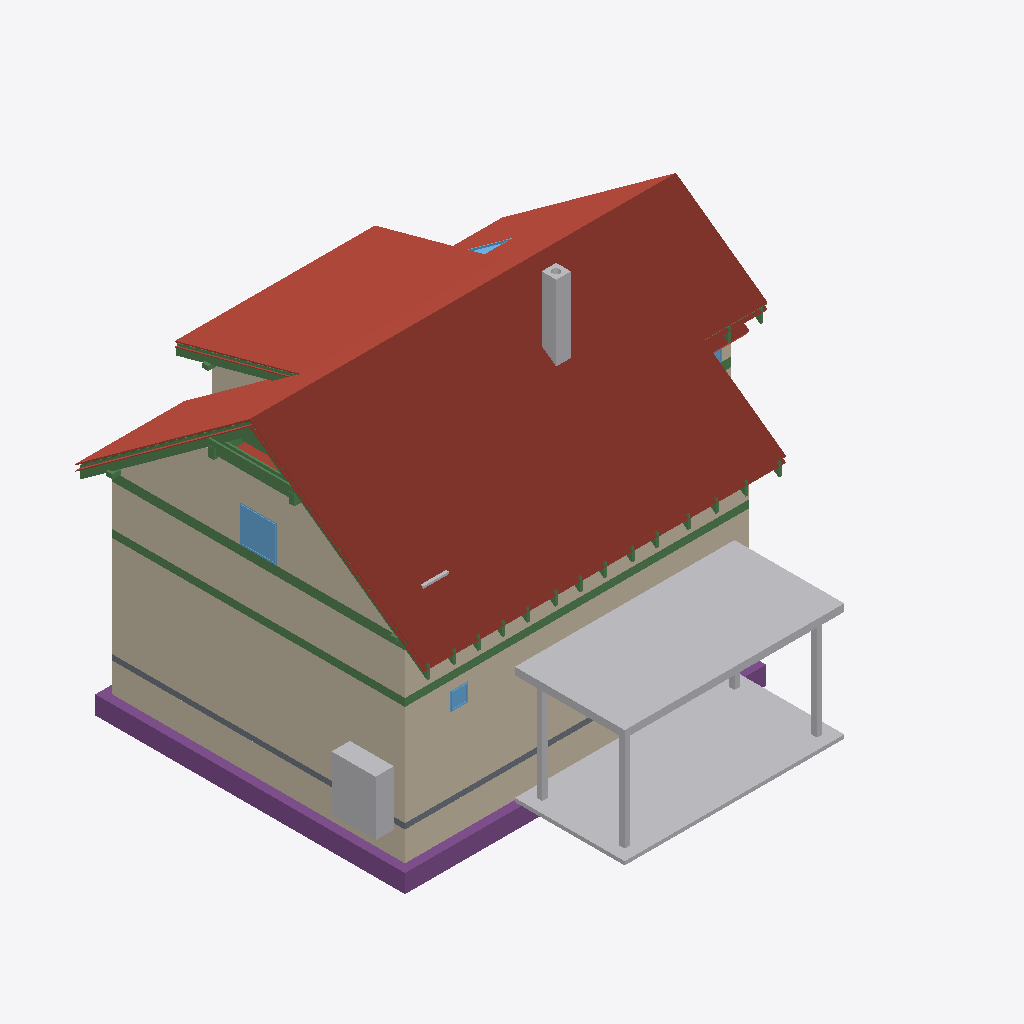
Isometric view of an IFC building model (IFC-SPF (STEP), schema IFC4, length unit metre), seen from the south-west, elements coloured by IFC class: 39 beams (green), 23 roofs (red-brown), 13 walls (beige), 9 other elements (light grey), 5 footings (purple), 4 windows (light blue), 1 slab (grey).
Extent 12.2 m × 12.8 m × 9.9 m (x, y, z). Storeys (14): Foundations at 0.00 m; Ground floor at 0.00 m; Upper floor at 2.96 m; Roof - -1: Thermal insulation under rafters at 2.96 m; Roof - -2: Vapour barrier at 2.96 m; Roof - -3: Gypsum plasterboard at 2.96 m; Roof - 0: Rafters at 2.96 m; Roof - 0a: Collar ties at 2.96 m; Roof - +1: Wood fiberboard at 2.96 m; Roof - +2: Underlay at 2.96 m; Roof - +3: Counter-battens at 2.96 m; Roof - +4: Tile battens at 2.96 m; Roof - +5: Tiles at 2.96 m; Roof - +6: Windows at 2.96 m. Elements (477): 295 IfcBeam, 76 IfcSlab, 44 IfcWall, 16 IfcFurniture, 9 IfcWindow, 8 IfcDoor, 8 IfcFooting, 7 IfcCovering, 6 IfcBuildingElementProxy, 5 IfcSanitaryTerminal, 2 IfcStair, 1 IfcChimney.

HEADER;
FILE_DESCRIPTION(('ViewDefinition[DesignTransferView]'),'2;1');
FILE_NAME('/dev/null','2026-10-18T06:59:50+02:00',(''),(''),'IfcOpenShell 0.8.5','IfcOpenShell 0.8.5','Nobody');
FILE_SCHEMA(('IFC4'));
ENDSEC;
DATA;
#1=IFCPROJECT('2ABMo4co9CTgxOVPGblgmP',$,'My house',$,$,$,$,(#10,#15),#5);
#19=IFCSITE('26kzVtXiXFzBeIFOXlrMiE',$,'Site',$,$,#35386,$,$,$,$,$,$,$,$);
#20=IFCBUILDING('3ntZYZaAn6bedvDJFGrY7f',$,'My house',$,$,#35391,$,$,$,$,$,$);
#33=IFCBUILDINGSTOREY('1JOrcRzhTCEfcxT$0Q9mKy',$,'Foundations',$,$,#35426,$,$,$,0.0);
#40=IFCBUILDINGSTOREY('3W_2EH6_f0dvNL9Ka_T6Rp',$,'Ground floor',$,$,#35431,$,$,$,0.0);
#46=IFCBUILDINGSTOREY('0StjpBsK1EIOcaY1352781',$,'Upper floor',$,$,#35436,$,$,$,2.96);
#15461=IFCBUILDINGSTOREY('3xarZWSGT8TPRWdquiC7vu',$,'Roof - -1: Thermal insulation under rafters','Visibility container for Thermal insulation under rafters','ROOF_LAYER',#35441,$,$,$,2.96);
#15467=IFCBUILDINGSTOREY('0Q1NQzxzn4uw53a0sS_FZ0',$,'Roof - -2: Vapour barrier','Visibility container for Vapour barrier','ROOF_LAYER',#35446,$,$,$,2.96);
#15473=IFCBUILDINGSTOREY('0H6suPiC1E8wWVLKMYhYpY',$,'Roof - -3: Gypsum plasterboard','Visibility container for Gypsum plasterboard','ROOF_LAYER',#35451,$,$,$,2.96);
#15479=IFCBUILDINGSTOREY('2MsO4LMFnFEgS_urCmTAz1',$,'Roof - 0: Rafters','Visibility container for Rafters','ROOF_LAYER',#35456,$,$,$,2.96);
#15485=IFCBUILDINGSTOREY('3FhjK$X5DDfejdqWomG1zf',$,'Roof - 0a: Collar ties','Visibility container for Collar ties','ROOF_LAYER',#35461,$,$,$,2.96);
#15491=IFCBUILDINGSTOREY('1WdT_C1kH8zg_OkwWKS2mF',$,'Roof - +1: Wood fiberboard','Visibility container for Wood fiberboard','ROOF_LAYER',#35466,$,$,$,2.96);
#15497=IFCBUILDINGSTOREY('0mB1gGw295aBvJ06vKM4$P',$,'Roof - +2: Underlay','Visibility container for Roofing underlay','ROOF_LAYER',#35471,$,$,$,2.96);
#15503=IFCBUILDINGSTOREY('1T_l27LpLAgPKRhzbbqxaL',$,'Roof - +3: Counter-battens','Visibility container for Counter-battens','ROOF_LAYER',#35476,$,$,$,2.96);
#15509=IFCBUILDINGSTOREY('1pM2JWcGr6$Py$UdaVjmz3',$,'Roof - +4: Tile battens','Visibility container for Tile battens','ROOF_LAYER',#35481,$,$,$,2.96);
#15515=IFCBUILDINGSTOREY('2$emIsk41CaA7__56jokZV',$,'Roof - +5: Tiles','Visibility container for Roof tiles','ROOF_LAYER',#35486,$,$,$,2.96);
#15521=IFCBUILDINGSTOREY('2sI3vqRNj1uwyNDdqeAuKz',$,'Roof - +6: Windows','Visibility container for Roof windows','ROOF_LAYER',#35491,$,$,$,2.96);
#18303=IFCSLAB('0HqWMLac1CHgm5ouKsrs5T',$,'Street segment 2 roof tiles',$,$,#37331,#18332,$,.ROOF.);
#18694=IFCSLAB('06HPRoxTL7788Xw_0_whiy',$,'Street segment 3 roof tiles',$,$,#37361,#18723,$,.ROOF.);
#289=IFCWALL('3cYxtp50vAqQiuHDwmsUVO',$,'Wall 2',$,$,#37571,#309,$,$);
#32483=IFCBUILDINGELEMENTPROXY('0LoyUz08r9JwxUIZx9EoA3',$,'Garage flat roof',$,'BOX',#35416,#32497,$,.USERDEFINED.);
#32507=IFCBUILDINGELEMENTPROXY('0tafB6Kd91Pvh9O5OCjoCN',$,'Garage floor',$,'BOX',#35421,#32521,$,.USERDEFINED.);
#12652=IFCWALL('3gWYmYV7nAsg20PSKp2ZzW',$,'Wall 9',$,$,#37701,#12696,$,$);
#17912=IFCSLAB('3HkbnUl19CChKh1gUddWoE',$,'Street segment 1 roof tiles',$,$,#37301,#17941,$,.ROOF.);
#20206=IFCSLAB('24UX9GbH1BERvDBOQKfkk$',$,'Dormer segment 2 roof tiles',$,$,#37466,#20235,$,.ROOF.);
#263=IFCWALL('1fs8RDc713JRYzG8qnoQMM',$,'Wall 1',$,$,#37566,#284,$,$);
#17515=IFCSLAB('3Sp5UqeFf6cwGSslreQdZR',$,'Street segment 0 roof tiles',$,$,#37271,#17544,$,.ROOF.);
#2647=IFCFOOTING('3ORYYZmzv3PvRdAD$pPF54',$,'Strip footing 2',$,$,#37136,#2663,$,.STRIP_FOOTING.);
#2434=IFCWALL('0BJ$3UI5nAvOcKqwNGO9ik',$,'Wall 2',$,$,#37611,#2454,$,$);
#20597=IFCSLAB('1LW7gqEVn5CgByxZu5r0c_',$,'Garden segment 3 roof tiles',$,$,#37496,#20626,$,.ROOF.);
#2408=IFCWALL('0C6$THK993rQhC2xKD3I31',$,'Wall 1',$,$,#37606,#2429,$,$);
#12335=IFCWALL('3FcE1FTUb7M9t4cMTrUJBZ',$,'Wall 2',$,$,#37666,#12355,$,$);
#2904=IFCFURNITURE('1uSHfb4or2IwpaeoZ$mVRO',$,'Tepelné?Čerpadlo',$,'Tepelné?Čerpadlo',#37811,#2916,$,.USERDEFINED.);
#2613=IFCFOOTING('08EWgPOKfAev4lbjFYrTn_',$,'Strip footing 1',$,$,#37131,#2629,$,.STRIP_FOOTING.);
#19148=IFCSLAB('3XKnzxD4f3UvpYTCSW7b58',$,'Garden segment 0 roof tiles',$,$,#37391,#19177,$,.ROOF.);
#1336=IFCBEAM('1REpaQt5P4aufsvGPmgKab',$,'Ring beam 1',$,'Ring beam',#35616,#1351,$,.BEAM.);
#15153=IFCBEAM('0mU$kvn9z0WeN1pwgA_t5w',$,'Ring beam 18',$,'Ring beam',#35776,#15167,$,.BEAM.);
#19815=IFCSLAB('3rN5HLP6T5nBnLy4GeLsW1',$,'Garden segment 2 above dormer roof tiles',$,$,#37436,#19844,$,.ROOF.);
#4267=IFCCHIMNEY('0MG$GRwdr1rQh$zQw1FekZ',$,'Main chimney',$,$,#37091,#4287,$,.NOTDEFINED.);
#1472=IFCBEAM('20Dz9VCwfFYuC_SVS$GoBz',$,'Ring beam 2',$,'Ring beam',#35621,#1486,$,.BEAM.);
#2375=IFCSLAB('3GLFIbt950Ru0dWwORCvEJ',$,'Foundation base plate',$,$,#37196,#2388,$,.BASESLAB.);
#19644=IFCSLAB('3cAIXxJ5nADefbIyWOpOmm',$,'Garden segment 1 roof tiles',$,$,#37421,#19673,$,.ROOF.);
#13914=IFCWINDOW('0nHNPlCuLB6fXGCiNbbUAd',$,'Window 4',$,$,#40966,#13915,$,1.0,1.0,.WINDOW.,.SINGLE_PANEL.,$);
#31273=IFCBEAM('0sgCZJvMn2zfu8fnE9boe4',$,'Rafter 1',$,'RAFTER',#37081,#31304,$,.USERDEFINED.);
#18644=IFCSLAB('3$QOGv161ExfzUajkpuXlj',$,'Street segment 3 roofing underlay',$,$,#37356,#18673,$,.ROOF.);
#32426=IFCBUILDINGELEMENTPROXY('3XISpP9zH1buoUULTFZ3K2',$,'Garage post 2',$,'BOX',#35401,#32440,$,.USERDEFINED.);
#32445=IFCBUILDINGELEMENTPROXY('3QmLxVAt916BNyTGDkT4$t',$,'Garage post 3',$,'BOX',#35406,#32459,$,.USERDEFINED.);
#32406=IFCBUILDINGELEMENTPROXY('3bXzozR6PAwhZsDqcAva_i',$,'Garage post 1',$,'BOX',#35396,#32421,$,.USERDEFINED.);
#18253=IFCSLAB('318qPk3Vf3y8E7bECvsV0j',$,'Street segment 2 roofing underlay',$,$,#37326,#18282,$,.ROOF.);
#30521=IFCBEAM('3Pkoo$NIX7Fu6rXOy3jmcl',$,'Rafter 1',$,'RAFTER',#37001,#30552,$,.USERDEFINED.);
#16799=IFCBEAM('1ELef12EL89xuCWzmFaZqw',$,'Collar tie 16 right',$,$,#35936,#16830,$,.BEAM.);
#12574=IFCWALL('0DgIlnIRb2IxwYTuP$I$WX',$,'Wall 8',$,$,#37696,#12611,$,$);
#2812=IFCFOOTING('1j139cc7z80h0LFcPdkPm3',$,'Strip footing 7',$,$,#37161,#2828,$,.STRIP_FOOTING.);
#17125=IFCBEAM('26Ub3f6L98tQ$sZRHhTy4e',$,'Purlin spacer 16',$,$,#36016,#17139,$,.BEAM.);
#31320=IFCBEAM('2AZ10G5prEMgjpGvy2nTtb',$,'Garden counter-batten 24',$,$,#37086,#31351,$,.BEAM.);
#31179=IFCBEAM('2XRHiSnLvD_umiktWAyZPS',$,'Rafter 1',$,'RAFTER',#37071,#31210,$,.USERDEFINED.);
#12360=IFCWALL('2gQECjqt5CYeX2umdnK$wu',$,'Wall 3',$,$,#37671,#12380,$,$);
#17144=IFCSLAB('2sXr1oCnHCheuSrJK8fAbm',$,'Street segment 0 thermal insulation under rafters',$,$,#37246,#17208,$,.ROOF.);
#789=IFCWINDOW('2XShX6_xT5uOPPpgqVpEgB',$,'Window 1',$,$,#40931,#790,$,0.5,0.5,.WINDOW.,.SINGLE_PANEL.,$);
#2680=IFCFOOTING('1yM257wgf9hAGXviWO_Jd8',$,'Strip footing 3',$,$,#37141,#2696,$,.STRIP_FOOTING.);
#16758=IFCBEAM('2VjvqqAhb8yhNTXpBJ0Q5c',$,'Collar tie 16 left',$,$,#35931,#16789,$,.BEAM.);
#21031=IFCSLAB('2BzWqftH56wgTuEO_VW9QW',$,'Flat ceiling segment 3 vapour barrier',$,$,#37531,#21074,$,.ROOF.);
#17862=IFCSLAB('2UxCZRTqj8wOLX6a0A7UaB',$,'Street segment 1 roofing underlay',$,$,#37296,#17891,$,.ROOF.);
#30568=IFCBEAM('2Kl4QPMAj6iOmg4OH1gqxt',$,'Dormer counter-batten 20',$,$,#37006,#30599,$,.BEAM.);
#20547=IFCSLAB('2ACPI_Quz2neZQVPdtVRnE',$,'Garden segment 3 roofing underlay',$,$,#37491,#20576,$,.ROOF.);
#17459=IFCSLAB('33ooM0ZCr5feiKpCwsNkG8',$,'Street segment 0 roofing underlay',$,$,#37266,#17488,$,.ROOF.);
#2559=IFCWALL('0_wft3ulD1$ukIvBnK8Q9Z',$,'Wall 7',$,$,#37636,#2579,$,$);
#18594=IFCSLAB('1E7bo9elHFsRJADbfLh_MR',$,'Street segment 3 wood fiberboard',$,$,#37351,#18623,$,.ROOF.);
#31367=IFCWINDOW('3dxQy2umD88RhVQwu_FylV',$,'Bedroom roof window',$,$,#40971,#31368,$,1.4802683428014545,0.7800000000000002,.SKYLIGHT.,.SINGLE_PANEL.,$);
#12309=IFCWALL('3g7XD9kfXCxAwwLUKZUcy3',$,'Wall 1',$,$,#37661,#12330,$,$);
#2746=IFCFOOTING('0YuM7QL4vBWOotj7lwoOBZ',$,'Strip footing 5',$,$,#37151,#2762,$,.STRIP_FOOTING.);
#13193=IFCBEAM('2jlivS7BzBEeCI4TIUE7c3',$,'Garden purlin right',$,$,#35681,#13207,$,.BEAM.);
#20156=IFCSLAB('1AAfWu0199Aw3sqGARQj52',$,'Dormer segment 2 roofing underlay',$,$,#37461,#20185,$,.ROOF.);
#13421=IFCFURNITURE('1T9rpUVST3MgecFNsg2jtf',$,'Pračka',$,'Pračka',#37886,#13433,$,.USERDEFINED.);
#18203=IFCSLAB('2sefPkOMTDfRhsjmq8nws7',$,'Street segment 2 wood fiberboard',$,$,#37321,#18232,$,.ROOF.);
#12483=IFCWALL('2qZCkW67127fdVNVPn5y_o',$,'Wall 6',$,$,#37686,#12527,$,$);
#32464=IFCBUILDINGELEMENTPROXY('2BjrDCPq5F9gJITy0D88Ee',$,'Garage post 4',$,'BOX',#35411,#32478,$,.USERDEFINED.);
#20497=IFCSLAB('2Wa_j8CGvDYhjfnCXfw79Z',$,'Garden segment 3 wood fiberboard',$,$,#37486,#20526,$,.ROOF.);
#17106=IFCBEAM('0WuUqvKv52BuXiS1D505R7',$,'Purlin spacer 15',$,$,#36011,#17120,$,.BEAM.);
#13136=IFCBEAM('1A4ZlCBrLDyvn$KGzQtGio',$,'Street purlin right',$,$,#35666,#13150,$,.BEAM.);
#13345=IFCBEAM('2Z0tEfkfP0vv7EAvXe5lDs',$,'Beam',$,$,#35721,#13359,$,.BEAM.);
#14508=IFCBEAM('1qOYJ8yN57shW4pC2GHxIf',$,'Ring beam 13',$,'Ring beam',#35751,#14522,$,.BEAM.);
#13364=IFCBEAM('0eOcSpSL9439AZ3bLHZ77Z',$,'Beam',$,$,#35726,#13378,$,.BEAM.);
#20106=IFCSLAB('0vfcMYPrXA9emqU6gbCBwa',$,'Dormer segment 2 wood fiberboard',$,$,#37456,#20135,$,.ROOF.);
#13818=IFCWINDOW('1XDP_5fPv4ne_nGqdxieCU',$,'Window 3',$,$,#40961,#13819,$,1.0,1.25,.WINDOW.,.SINGLE_PANEL.,$);
#14121=IFCBEAM('1hYX7RsXbFufSO9atVIeHY',$,'Ring beam 10',$,'Ring beam',#35736,#14135,$,.BEAM.);
#29271=IFCBEAM('2S4RieBaX5SfXZvLojzy2c',$,'Rafter 1',$,'RAFTER',#36871,#29302,$,.USERDEFINED.);
#29755=IFCBEAM('3n9YO1mUf3WPNBZD5kCOf7',$,'Rafter 1',$,'RAFTER',#36921,#29786,$,.USERDEFINED.);
#28693=IFCBEAM('3A2OHtO29DOwi$YUwt0bE$',$,'Rafter 1',$,'RAFTER',#36811,#28724,$,.USERDEFINED.);
#28411=IFCBEAM('0qK2$sRL9AkwKDKMfi$G2Z',$,'Rafter 1',$,'RAFTER',#36781,#28442,$,.USERDEFINED.);
#13288=IFCBEAM('1ob9Z6jxn7lxaZtS3jxwrK',$,'Beam',$,$,#35706,#13302,$,.BEAM.);
#27941=IFCBEAM('1h43tKaEDCZOUDuO4G_kU5',$,'Rafter 1',$,'RAFTER',#36731,#27972,$,.USERDEFINED.);
#30333=IFCBEAM('0rohFRUzjChgKJ8CAsHUeA',$,'Rafter 1',$,'RAFTER',#36981,#30364,$,.USERDEFINED.);
#30803=IFCBEAM('3qe3n$qrf37ehpia7pdX3o',$,'Rafter 1',$,'RAFTER',#37031,#30834,$,.USERDEFINED.);
#30044=IFCBEAM('2VVbP4YVv1WQasjr3jZxBh',$,'Rafter 1',$,'RAFTER',#36951,#30075,$,.USERDEFINED.);
#28982=IFCBEAM('0w1Xb85NT1HO8nANvUnHqR',$,'Rafter 1',$,'RAFTER',#36841,#29013,$,.USERDEFINED.);
#29466=IFCBEAM('3to8YluyXFcvJC_F7t6Dfv',$,'Rafter 1',$,'RAFTER',#36891,#29497,$,.USERDEFINED.);
#27753=IFCBEAM('0krO3SI0f5Sh1bdAjVAeMk',$,'Rafter 1',$,'RAFTER',#36711,#27784,$,.USERDEFINED.);
#30615=IFCBEAM('0WmHrvcJT6WRMdr5df52qj',$,'Rafter 1',$,'RAFTER',#37011,#30646,$,.USERDEFINED.);
#30991=IFCBEAM('2ueY$1BSzDqO794hiM0HRL',$,'Rafter 1',$,'RAFTER',#37051,#31022,$,.USERDEFINED.);
#28129=IFCBEAM('3IW_P5ilL0z9ssd5B7TV5F',$,'Rafter 1',$,'RAFTER',#36751,#28160,$,.USERDEFINED.);
#27563=IFCBEAM('0A94f4K7b0hvJMb88aMn56',$,'Rafter 1',$,'RAFTER',#36691,#27594,$,.USERDEFINED.);
#17812=IFCSLAB('0nxYDfLCL7aQobBeajiYLI',$,'Street segment 1 wood fiberboard',$,$,#37291,#17841,$,.ROOF.);
#17403=IFCSLAB('0YGTXOk0jBTwrdqBo6eQgp',$,'Street segment 0 wood fiberboard',$,$,#37261,#17432,$,.ROOF.);
#1859=IFCBEAM('2L2IX5A1n7LgJxwOAEh6La',$,'Ring beam 5',$,'Ring beam',#35636,#1873,$,.BEAM.);
#2117=IFCBEAM('2X$ymnGcvAPAzEPzfgH4U3',$,'Ring beam 7',$,'Ring beam',#35646,#2131,$,.BEAM.);
#2459=IFCWALL('2fSPhskqf7BumClM4ToNN1',$,'Wall 3',$,$,#37616,#2479,$,$);
#16717=IFCBEAM('3cG88wSa19q8PD94gb6qVV',$,'Collar tie 15 right',$,$,#35926,#16748,$,.BEAM.);
#13992=IFCBEAM('3LQpMCX$D9GQ$WeP8xhMrs',$,'Ring beam 9',$,'Ring beam',#35731,#14006,$,.BEAM.);
#364=IFCWALL('2M3Th1CYn92AokXgS8pape',$,'Wall 5',$,$,#37586,#384,$,$);
#21583=IFCBEAM('0ZEpVfErbELOiAJs6qcCyf',$,'Street segment 0 tile batten 10.1',$,$,#36066,#21614,$,.BEAM.);
ENDSEC;
